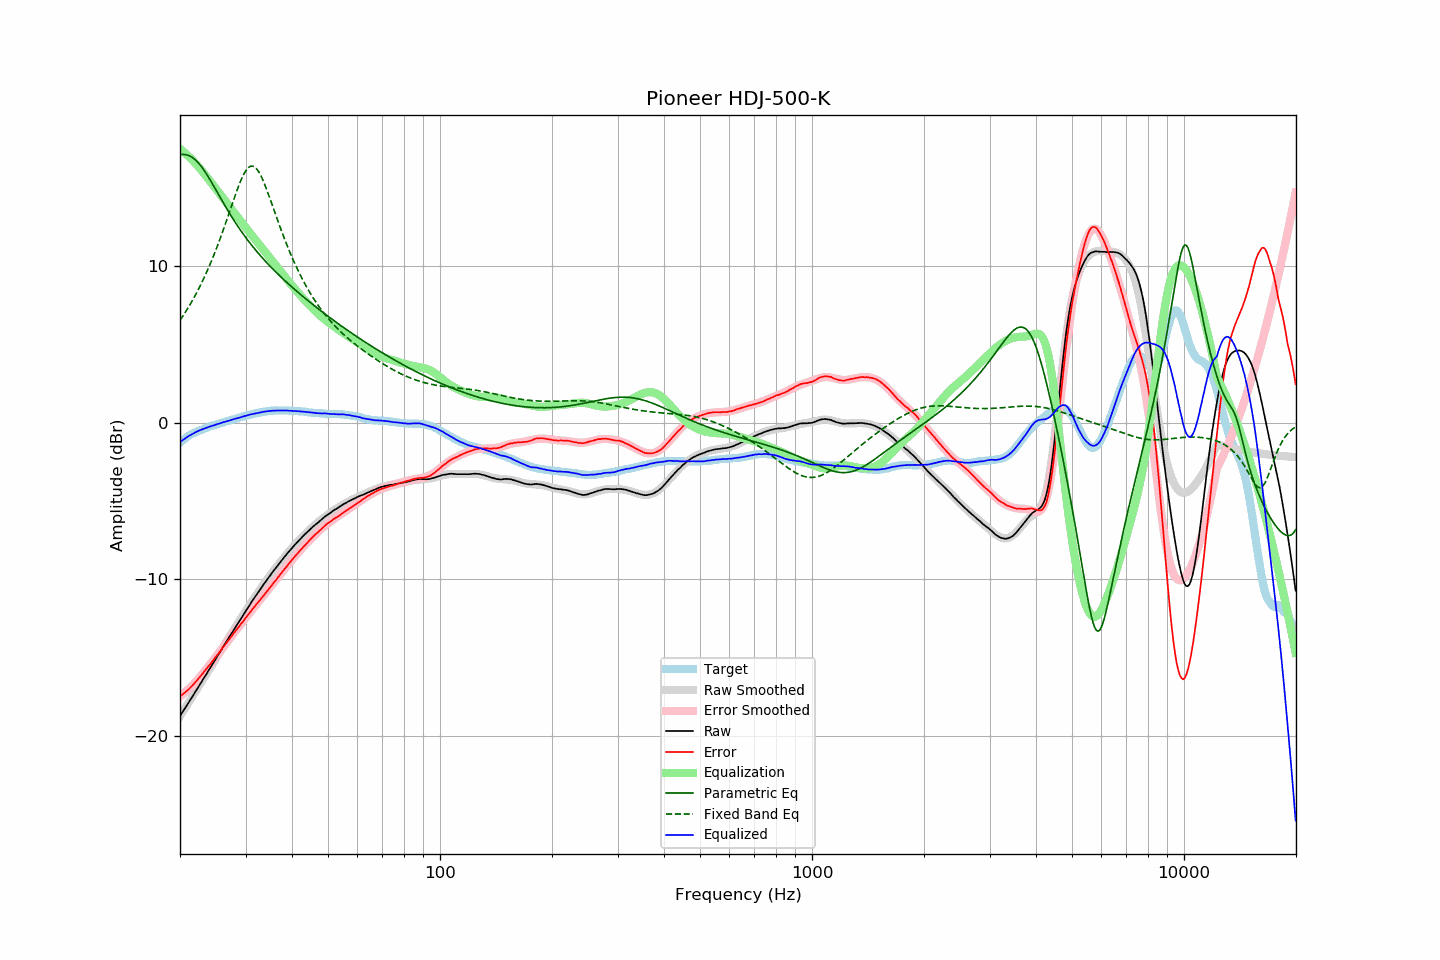

The data file committed next to this chart (first rows):
frequency, raw, error, smoothed, error_smoothed, equalization, parametric_eq, fixed_band_eq, equalized_raw, equalized_smoothed, target
20.00, -18.73, -17.47, -18.74, -17.49, 17.49, 17.13, 6.54, -1.24, -1.24, -1.27
20.20, -18.57, -17.40, -18.58, -17.41, 17.41, 17.14, 6.69, -1.16, -1.17, -1.18
20.40, -18.41, -17.32, -18.41, -17.32, 17.32, 17.14, 6.84, -1.09, -1.09, -1.10
20.61, -18.26, -17.23, -18.25, -17.23, 17.23, 17.13, 7.00, -1.02, -1.02, -1.03
20.81, -18.09, -17.16, -18.09, -17.14, 17.14, 17.11, 7.16, -0.95, -0.95, -0.94
21.02, -17.92, -17.07, -17.93, -17.04, 17.04, 17.08, 7.33, -0.88, -0.88, -0.86
21.23, -17.76, -16.97, -17.77, -16.94, 16.94, 17.04, 7.50, -0.82, -0.82, -0.80
21.44, -17.60, -16.87, -17.60, -16.84, 16.84, 16.98, 7.68, -0.76, -0.76, -0.74
21.66, -17.45, -16.76, -17.44, -16.74, 16.74, 16.92, 7.86, -0.71, -0.70, -0.69
21.87, -17.27, -16.64, -17.28, -16.63, 16.63, 16.84, 8.04, -0.64, -0.64, -0.64
22.09, -17.11, -16.53, -17.11, -16.52, 16.52, 16.75, 8.23, -0.59, -0.59, -0.59
22.31, -16.94, -16.41, -16.95, -16.41, 16.41, 16.64, 8.43, -0.54, -0.54, -0.54
22.54, -16.79, -16.29, -16.78, -16.29, 16.29, 16.53, 8.63, -0.50, -0.50, -0.50
22.76, -16.61, -16.16, -16.62, -16.16, 16.16, 16.40, 8.83, -0.45, -0.45, -0.46
22.99, -16.46, -16.03, -16.45, -16.04, 16.04, 16.26, 9.04, -0.42, -0.41, -0.43
23.22, -16.29, -15.90, -16.29, -15.91, 15.91, 16.12, 9.26, -0.38, -0.38, -0.39
23.45, -16.12, -15.78, -16.12, -15.78, 15.78, 15.96, 9.48, -0.34, -0.34, -0.35
23.69, -15.96, -15.65, -15.95, -15.65, 15.65, 15.80, 9.71, -0.31, -0.30, -0.31
23.92, -15.78, -15.52, -15.79, -15.52, 15.52, 15.64, 9.95, -0.26, -0.27, -0.27
24.16, -15.62, -15.41, -15.62, -15.39, 15.39, 15.46, 10.19, -0.23, -0.23, -0.22
24.40, -15.45, -15.26, -15.46, -15.26, 15.26, 15.29, 10.44, -0.19, -0.20, -0.19
24.65, -15.30, -15.13, -15.29, -15.12, 15.12, 15.11, 10.69, -0.17, -0.16, -0.17
24.89, -15.12, -14.98, -15.12, -14.99, 14.99, 14.93, 10.95, -0.13, -0.13, -0.14
25.14, -14.95, -14.86, -14.96, -14.86, 14.86, 14.75, 11.21, -0.09, -0.10, -0.10
25.39, -14.79, -14.72, -14.79, -14.73, 14.73, 14.57, 11.49, -0.07, -0.06, -0.07
25.65, -14.63, -14.60, -14.62, -14.59, 14.59, 14.39, 11.76, -0.04, -0.03, -0.03
25.91, -14.46, -14.45, -14.46, -14.45, 14.45, 14.21, 12.05, -0.00, -0.00, -0.01
26.16, -14.28, -14.31, -14.29, -14.32, 14.32, 14.03, 12.34, 0.04, 0.03, 0.02
26.43, -14.13, -14.19, -14.12, -14.18, 14.18, 13.86, 12.63, 0.06, 0.06, 0.06
26.69, -13.95, -14.05, -13.96, -14.05, 14.05, 13.68, 12.93, 0.09, 0.09, 0.09
26.96, -13.80, -13.92, -13.79, -13.91, 13.91, 13.51, 13.23, 0.12, 0.12, 0.12
27.23, -13.63, -13.78, -13.63, -13.78, 13.78, 13.34, 13.53, 0.15, 0.15, 0.15
27.50, -13.47, -13.65, -13.46, -13.64, 13.64, 13.17, 13.83, 0.18, 0.18, 0.18
27.77, -13.29, -13.50, -13.30, -13.51, 13.51, 13.01, 14.13, 0.22, 0.21, 0.20
28.05, -13.13, -13.38, -13.14, -13.38, 13.38, 12.85, 14.42, 0.24, 0.24, 0.24
28.33, -12.97, -13.24, -12.97, -13.24, 13.24, 12.69, 14.71, 0.27, 0.27, 0.26
28.62, -12.82, -13.11, -12.81, -13.11, 13.11, 12.54, 14.99, 0.29, 0.30, 0.29
28.90, -12.65, -12.99, -12.65, -12.98, 12.98, 12.39, 15.26, 0.32, 0.33, 0.33
29.19, -12.48, -12.84, -12.49, -12.84, 12.84, 12.24, 15.51, 0.36, 0.36, 0.35
29.48, -12.32, -12.73, -12.32, -12.71, 12.71, 12.10, 15.73, 0.39, 0.39, 0.40
29.78, -12.17, -12.58, -12.16, -12.58, 12.58, 11.95, 15.93, 0.41, 0.41, 0.41
30.08, -12.01, -12.45, -12.01, -12.45, 12.45, 11.81, 16.10, 0.44, 0.44, 0.44
30.38, -11.85, -12.32, -11.85, -12.32, 12.32, 11.68, 16.24, 0.47, 0.47, 0.47
30.68, -11.68, -12.19, -11.69, -12.19, 12.19, 11.54, 16.33, 0.50, 0.50, 0.50
30.99, -11.53, -12.05, -11.54, -12.06, 12.06, 11.41, 16.38, 0.53, 0.52, 0.52
31.30, -11.38, -11.92, -11.38, -11.93, 11.93, 11.28, 16.39, 0.55, 0.55, 0.54
31.61, -11.23, -11.80, -11.23, -11.80, 11.80, 11.16, 16.36, 0.57, 0.57, 0.57
31.93, -11.08, -11.67, -11.07, -11.67, 11.67, 11.03, 16.29, 0.59, 0.60, 0.59
32.24, -10.92, -11.54, -10.92, -11.54, 11.54, 10.91, 16.17, 0.62, 0.62, 0.61
32.57, -10.78, -11.42, -10.77, -11.41, 11.41, 10.79, 16.02, 0.64, 0.64, 0.64
32.89, -10.63, -11.30, -10.63, -11.29, 11.29, 10.67, 15.84, 0.65, 0.66, 0.66
33.22, -10.48, -11.17, -10.48, -11.16, 11.16, 10.56, 15.63, 0.68, 0.68, 0.68
33.55, -10.33, -11.04, -10.33, -11.03, 11.03, 10.44, 15.39, 0.70, 0.70, 0.70
33.89, -10.19, -10.91, -10.19, -10.90, 10.90, 10.33, 15.14, 0.71, 0.71, 0.71
34.23, -10.05, -10.78, -10.05, -10.78, 10.78, 10.22, 14.87, 0.73, 0.73, 0.73
34.57, -9.90, -10.65, -9.91, -10.65, 10.65, 10.11, 14.59, 0.74, 0.74, 0.74
34.92, -9.76, -10.51, -9.77, -10.52, 10.52, 10.00, 14.31, 0.76, 0.75, 0.75
35.27, -9.63, -10.40, -9.63, -10.39, 10.39, 9.90, 14.02, 0.76, 0.76, 0.77
35.62, -9.49, -10.25, -9.49, -10.26, 10.26, 9.79, 13.73, 0.77, 0.77, 0.76
35.97, -9.35, -10.13, -9.35, -10.13, 10.13, 9.69, 13.43, 0.78, 0.78, 0.77
... 635 more rows
